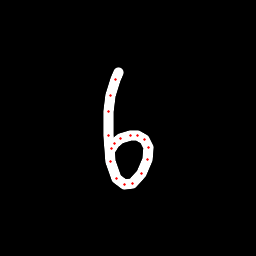

Data behind this chart, as committed beside it:
x, y, hover, eod
118.2, 72.54, 0.0, 0.0
115.1, 79.4, 0.0, 0.0
110.9, 95.08, 0.0, 0.0
109, 111, 0.0, 0.0
108.3, 135.5, 0.0, 0.0
110.4, 161.1, 0.0, 0.0
116.8, 178.2, 0.0, 0.0
124.6, 184.5, 0.0, 0.0
132.9, 183.7, 0.0, 0.0
141.5, 173.7, 0.0, 0.0
147.3, 159.4, 0.0, 0.0
148.1, 147.4, 0.0, 0.0
144.4, 140, 0.0, 0.0
137.1, 135.8, 0.0, 0.0
130.8, 135.9, 0.0, 0.0
121, 138.7, 0.0, 0.0
114.7, 143.7, 0.0, 0.0
111.6, 148.1, 0.0, 1.0
